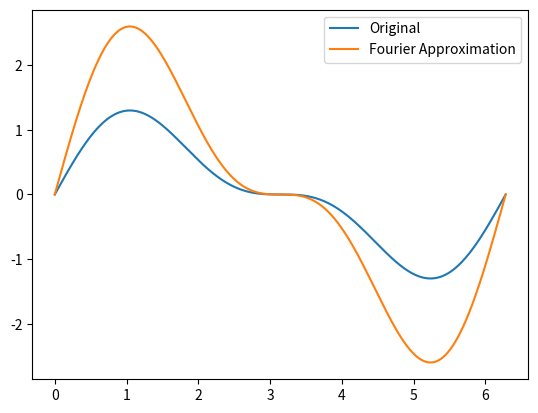

The matplotlib source for this figure:
"""
Application: Fourier series as an orthonormal basis in Hilbert space
"""
import numpy as np
import matplotlib.pyplot as plt

x = np.linspace(0, 2*np.pi, 1000)
f = np.sin(x) + 0.5*np.sin(2*x)

# Fourier coefficients
c1 = (2/np.pi) * np.trapz(f * np.sin(x), x)
c2 = (2/np.pi) * np.trapz(f * np.sin(2*x), x)

approx = c1*np.sin(x) + c2*np.sin(2*x)
plt.plot(x, f, label='Original')
plt.plot(x, approx, label='Fourier Approximation')
plt.legend()
plt.show()
